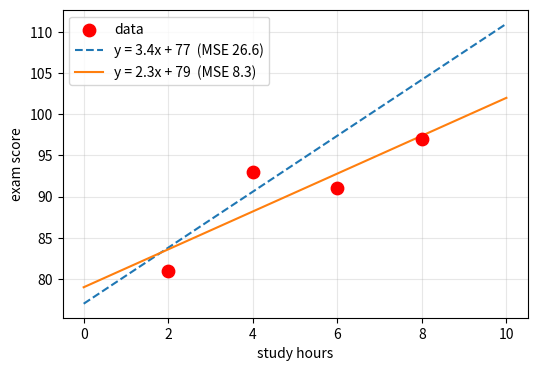

Reproduce this figure in Python.
import numpy as np
import matplotlib.pyplot as plt

# four students: [study hours, exam score]
data = np.array([[2, 81], [4, 93], [6, 91], [8, 97]])
train_x = data[:, 0]     # study hours
train_y = data[:, 1]     # exam scores
print("x =", train_x)
print("y =", train_y)

a, b = 3.4, 77
pred = a * train_x + b            # H(x) for all four students
print(pred)                       # [ 83.8  90.6  97.4 104.2]

mse = np.sum((a * train_x + b - train_y) ** 2) / len(train_x)
print("MSE =", mse)               # 26.6

for a, b in [(3.4, 77), (2.3, 79)]:
    mse = np.mean((a * train_x + b - train_y) ** 2)
    print(f"y = {a}x + {b}  ->  MSE = {mse:.1f}")

xs = np.array([0, 10])
plt.figure(figsize=(6, 4))
plt.scatter(train_x, train_y, c="red", s=80, label="data", zorder=5)
plt.plot(xs, 3.4 * xs + 77, "--", label="y = 3.4x + 77  (MSE 26.6)")
plt.plot(xs, 2.3 * xs + 79, "-",  label="y = 2.3x + 79  (MSE 8.3)")
plt.xlabel("study hours"); plt.ylabel("exam score")
plt.legend(); plt.grid(alpha=.3); plt.show()
